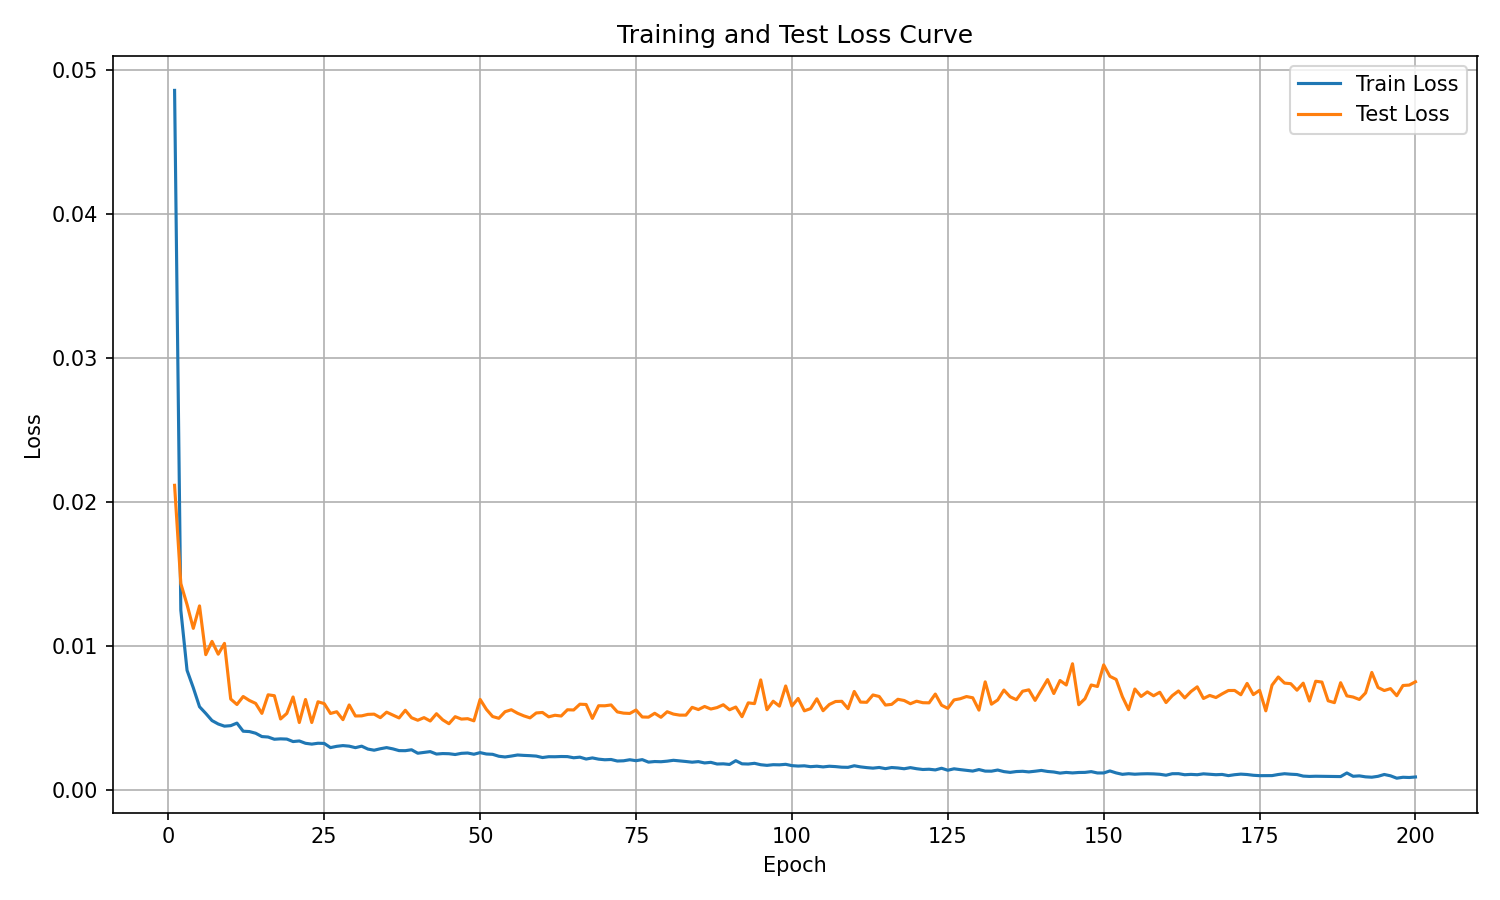

The file beside this chart, header and first rows:
epoch, train_loss, test_loss
1, 0.04861, 0.02117
2, 0.01249, 0.01434
3, 0.00831, 0.01288
4, 0.007101, 0.01123
5, 0.005782, 0.01279
6, 0.005318, 0.009402
7, 0.00482, 0.01032
8, 0.004582, 0.009432
9, 0.004432, 0.01018
10, 0.004467, 0.006316
11, 0.004644, 0.005937
12, 0.004081, 0.006493
13, 0.004056, 0.006216
14, 0.003941, 0.006014
15, 0.003708, 0.005319
16, 0.003677, 0.006611
17, 0.003523, 0.00655
18, 0.00355, 0.004931
19, 0.003534, 0.005317
20, 0.003362, 0.006459
21, 0.003403, 0.004684
22, 0.003241, 0.006286
23, 0.003185, 0.004686
24, 0.003245, 0.006126
25, 0.003232, 0.005999
26, 0.002943, 0.005314
27, 0.003031, 0.005435
28, 0.003081, 0.004883
29, 0.003043, 0.005906
30, 0.002938, 0.005139
31, 0.003042, 0.005147
32, 0.00284, 0.005251
33, 0.002761, 0.005266
34, 0.002863, 0.005024
35, 0.002942, 0.005405
36, 0.002854, 0.0052
37, 0.002733, 0.005003
38, 0.002728, 0.005537
39, 0.002791, 0.005017
40, 0.002552, 0.004843
41, 0.002609, 0.005025
42, 0.002663, 0.004791
43, 0.002494, 0.005296
44, 0.002528, 0.004871
45, 0.002517, 0.004602
46, 0.002462, 0.005091
47, 0.002544, 0.004923
48, 0.002566, 0.004952
49, 0.002482, 0.004803
50, 0.002593, 0.006292
51, 0.002497, 0.005602
52, 0.002476, 0.005102
53, 0.002341, 0.004978
54, 0.002292, 0.005436
55, 0.002354, 0.005573
56, 0.002429, 0.00533
57, 0.002401, 0.005149
58, 0.002382, 0.005008
59, 0.002353, 0.005349
60, 0.002252, 0.005384
... 140 more rows
